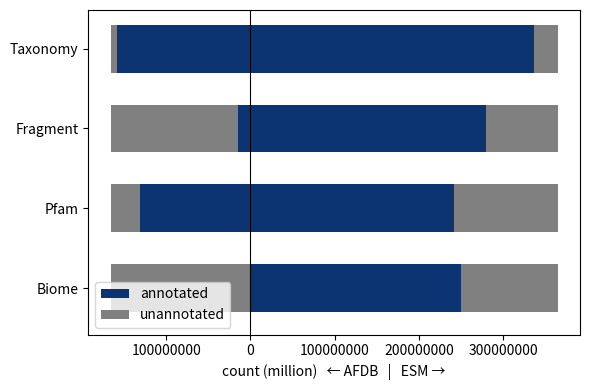

This figure's Python source: (Note: this script raises an exception after producing the figure.)
# Fig. 2: metadata distribution over the AFDB (left) and ESMatlas (right) members of the non-singleton AFESM clusters
# Counts come from nonsingleton_metadata_distribution_commands.sh (/share/afesm6/16_clu_plain_dist/)
import os
import matplotlib.pyplot as plt
import matplotlib.ticker as mticker

OUT_DIR = "/share/afesm6/jupyter/output"

# ── 전체 멤버 수 ──
n_afdb = 165812116   # AFDB nonsingleton 클러스터 멤버 수
n_esm  = 364787724   # ESM  nonsingleton 클러스터 멤버 수 (nonsingleton_nEsm)
# ── 메트릭별 annotated 개수 ──
# 각 dict: 해당 메트릭에서 AFDB / ESM 방향으로 annotated 된 개수
Biome    = {'AFDB': 0.0,   'ESM': 249699500}   # biome은 ESM만 (nonsingleton_biome-mgypBiome_mgyp_afdbBiome_afdb)
Pfam     = {'AFDB': 130706911, 'ESM': 241977505}   # nonsingleton_pfam-mgypPfam_mgyp_afdbPfam_afdb
Fragment = {'AFDB': 14910348,  'ESM': 279272199}   # nonsingleton_frag-mgyp_afdb
Taxonomy = {'AFDB': 157898461, 'ESM': 336501005}   # nonsingleton_tax-mgypTax_mgyp_afdbTax_afdb
metrics = {'Biome': Biome, 'Pfam': Pfam, 'Fragment': Fragment, 'Taxonomy': Taxonomy}
# ─────────────────────────────────────────
names = list(metrics.keys())
y = list(range(len(names))); h = 0.6
fig, ax = plt.subplots(figsize=(6, 4))
for i, name in enumerate(names):
    a_anno = metrics[name]['AFDB']
    e_anno = metrics[name]['ESM']
    # 왼쪽 AFDB (음수)
    ax.barh(i, -a_anno, height=h, color='#0C3372')
    ax.barh(i, -(n_afdb - a_anno), height=h, left=-a_anno, color='gray')
    # 오른쪽 ESM (양수)
    ax.barh(i, e_anno, height=h, color='#0C3372')
    ax.barh(i, n_esm - e_anno, height=h, left=e_anno, color='gray')
# 범례용 더미
ax.barh(0, 0, color='#0C3372', label='annotated')
ax.barh(0, 0, color='gray', label='unannotated')
ax.axvline(0, color='black', lw=0.8)
ax.set_yticks(y); ax.set_yticklabels(names)
ax.margins(y=0.05)   # 위아래 여백 축소
ax.set_xlabel("count (million)   ← AFDB   |   ESM →")
ax.xaxis.set_major_formatter(mticker.FuncFormatter(lambda x, _: f"{abs(int(x))}"))
ax.legend()
plt.tight_layout()
os.makedirs(OUT_DIR, exist_ok=True)
plt.savefig(os.path.join(OUT_DIR, 'metadata_distribution_nonsingleton.svg'))
plt.savefig(os.path.join(OUT_DIR, 'metadata_distribution_nonsingleton.png'), dpi=300)
total = n_afdb + n_esm
print(f"AFDB ratio: {n_afdb/total*100:.2f}%")
print(f"ESM  ratio: {n_esm/total*100:.2f}%")
print()
for name in names:
    a = metrics[name]['AFDB']
    e = metrics[name]['ESM']
    print(f"{name} of AFDB: {a/total*100:.2f}%\t{name} of ESM: {e/total*100:.2f}%")
